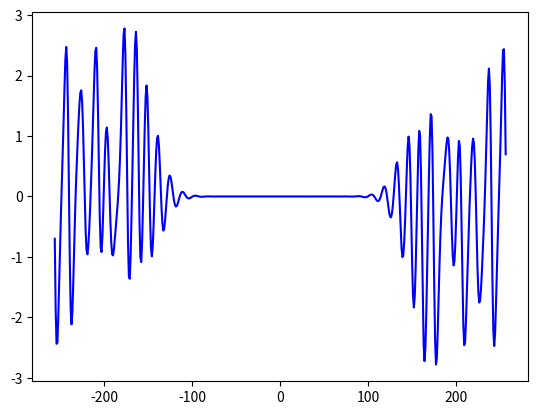

The matplotlib source for this figure:
# -*- coding: utf-8 -*-
"""
Created on Tue Aug 14 06:52:44 2018

@author: Ramadian Ridho
"""

import numpy as np
import matplotlib.pyplot as plt
import csv

def calculateK_n():
    for i in range(N):
        if i >= 0 and i < N/2:
            n[i] = i
        elif i == N/2:
            n[i] = 0
        else:
            n[i] = -n[ i - int(2*(i - N/2))]
    
    return (n*2*np.pi)/L
    
#ETD: hitung c
def ETD_c():
    return K_n**2 - K_n**4


#ETD: hitung F(u)
def ETD_F(u):
    return -0.5j * K_n * np.fft.fft(u**2)


def ETD_calculate():    
    #fungsi awal
    def u(x,t):
        amplitudo = 0.5
        omega = np.pi*0.1
        k = 1
    
        return amplitudo * np.sin(omega*t + k*x)
    
    #ETD hitung C dan C1
    c = ETD_c()
    C = np.zeros(len(n))
    C1 = np.zeros(N)
    for i in range(len(n)):
        C[i] = np.exp(c[i]*deltaT)
    
        if c[i] == 0:
            C1[i] = 0.0
        else:
            C1[i] = (C[i] - 1)/(c[i])
    
    
    #ETD: syarat awal
    u_0 = u(x,0)
    
    u = np.zeros((len(t), len(n)), dtype='D')
    uTilde = np.zeros((len(t), len(n)), dtype='D')
    
    u[0] = u_0
    uTilde[0] = np.fft.fft(u[0])
    
    #ETD: kalkulasi algoritma
    for i in range(len(t)-1):
        uTilde[i+1] = (uTilde[i] * C) + (ETD_F(np.real(u[i])) * C1)
            
        u[i+1] = np.fft.ifft(uTilde[i+1])
    
    #ETD: hasil
    return np.real(u)


#display plot
def displayPlot(data, time):
    assert time < tMax, "Waktu yang dimasukkan melebihi waktu maksimal"
    def mapFromTo(x,a,b,c,d):
        """x: input value; 
           a,b: input range
           c,d: output range"""
        y=(x-a)/(b-a)*(d-c)+c
        return int(y)
    
    timeVal = mapFromTo(time, 0, tMax, 0, len(t))
    
    plt.plot(x, data[timeVal], 'b')


def saveData(u, fileName):
    with open(fileName, "w") as file:
        for i in range(len(t)):
            for j in range(len(x)):
                file.write(str(u[i,j]) + ',')
            file.write('\n')
    print('Selesai menulis data di ' + fileName)
    file.close()

#----------------------- MAIN -------------------------------#
#setup
L = 256
N = 512
tMax = 100
deltaT = 0.1

n = np.zeros(N)
K_n = calculateK_n()

#batas x dan t
x = np.linspace(-L, L, N)
t = np.linspace(0, tMax, int(tMax / deltaT))
deltaT = t[1] - t[0]


u = ETD_calculate()

displayPlot(u, 50)
#saveData(u, "data/data_ETD.csv")
